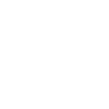
t = 0.00 s
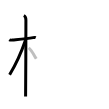
t = 3.25 s
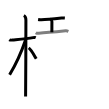
t = 6.50 s
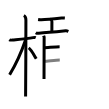
t = 9.50 s
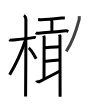
t = 12.75 s
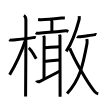
t = 16.00 s

The animated SVG that drew these frames (rendered in a browser with its animation timeline set to each time). Animation: 16 SMIL elements (animate=16); one cycle of 16.00 s.

<svg width="109px" height="109px" viewBox="0 0 px 109px" xmlns="http://www.w3.org/2000/svg" xmlns:xlink="http://www.w3.org/1999/xlink" xml:space="preserve" version="1.1"  baseProfile="full">
<path d="M9.28,39.72c0.35,0.24,2.39,0.41,3.31,0.31c3.94-0.41,14.12-1.21,20.45-2.41c0.92-0.17,2.15-0.24,2.73,0" style="fill:none;stroke:black;stroke-width:3;opacity:0">
  <animate attributeType="CSS" attributeName="opacity" from="0" to="1" begin="0s" dur="1s" repeatCount="0" fill="freeze" />
</path>
<path d="M23.86,15.5c0.91,0.47,2.04,2.5,2.04,4.42c0,0.95-0.12,70.75-0.3,76.58" style="fill:none;stroke:black;stroke-width:3;opacity:0">
  <animate attributeType="CSS" attributeName="opacity" from="0" to="1" begin="1s" dur="1s" repeatCount="0" fill="freeze" />
</path>
<path d="M25.44,40.28c-5.1,15.04-7.94,21.4-15.83,34.56" style="fill:none;stroke:black;stroke-width:3;opacity:0">
  <animate attributeType="CSS" attributeName="opacity" from="0" to="1" begin="2s" dur="1s" repeatCount="0" fill="freeze" />
</path>
<path d="M28.72,47.9c2.45,1.76,5.46,7.45,7.53,10.85" style="fill:none;stroke:black;stroke-width:3;opacity:0">
  <animate attributeType="CSS" attributeName="opacity" from="0" to="1" begin="3s" dur="1s" repeatCount="0" fill="freeze" />
</path>
<path d="M38.1,19.54c0.86,0.14,2.43,0.18,3.29,0.14c5.47-0.24,15.1-1.18,20.45-1.7c1.42-0.14,2.29,0.07,3.01,0.13" style="fill:none;stroke:black;stroke-width:3;opacity:0">
  <animate attributeType="CSS" attributeName="opacity" from="0" to="1" begin="4s" dur="1s" repeatCount="0" fill="freeze" />
</path>
<path d="M50.16,19c0.73,0.32,1.78,1.9,1.77,2.82c-0.05,2.92-0.05,7.88-0.06,10.54" style="fill:none;stroke:black;stroke-width:3;opacity:0">
  <animate attributeType="CSS" attributeName="opacity" from="0" to="1" begin="5s" dur="1s" repeatCount="0" fill="freeze" />
</path>
<path d="M35.77,32.7c0.78,0.55,2.2,0.59,3,0.55c7.38-0.39,18.29-1.51,26.9-2.4c1.3-0.13,2.08,0.26,2.74,0.53" style="fill:none;stroke:black;stroke-width:3;opacity:0">
  <animate attributeType="CSS" attributeName="opacity" from="0" to="1" begin="6s" dur="1s" repeatCount="0" fill="freeze" />
</path>
<path d="M43.56,35.75c0.23,0.6,0.58,0.6,0.58,1.6c0,1-0.12,38.16-0.12,41.77" style="fill:none;stroke:black;stroke-width:3;opacity:0">
  <animate attributeType="CSS" attributeName="opacity" from="0" to="1" begin="7s" dur="1s" repeatCount="0" fill="freeze" />
</path>
<path d="M44.45,47.67c2.24,0,11.33-0.91,15.17-0.91" style="fill:none;stroke:black;stroke-width:3;opacity:0">
  <animate attributeType="CSS" attributeName="opacity" from="0" to="1" begin="8s" dur="1s" repeatCount="0" fill="freeze" />
</path>
<path d="M44.22,61.29c2.77,0,11.51-1.21,15.55-1.21" style="fill:none;stroke:black;stroke-width:3;opacity:0">
  <animate attributeType="CSS" attributeName="opacity" from="0" to="1" begin="9s" dur="1s" repeatCount="0" fill="freeze" />
</path>
<path d="M36.45,80.62c0.23,0.72,2.28,1.33,3.05,0.95c8.55-4.32,14.45-7.32,20.45-10.57" style="fill:none;stroke:black;stroke-width:3;opacity:0">
  <animate attributeType="CSS" attributeName="opacity" from="0" to="1" begin="10s" dur="1s" repeatCount="0" fill="freeze" />
</path>
<path d="M59.39,34.55c0.23,0.8,0.58,0.6,0.58,1.6c0,1,0.12,52.39,0.12,60.61" style="fill:none;stroke:black;stroke-width:3;opacity:0">
  <animate attributeType="CSS" attributeName="opacity" from="0" to="1" begin="11s" dur="1s" repeatCount="0" fill="freeze" />
</path>
<path d="M79.2,16.18c0.04,0.83,0.23,2.19-0.07,3.33c-1.92,7.31-6.24,21.74-12.89,31.86" style="fill:none;stroke:black;stroke-width:3;opacity:0">
  <animate attributeType="CSS" attributeName="opacity" from="0" to="1" begin="12s" dur="1s" repeatCount="0" fill="freeze" />
</path>
<path d="M77.1,36.44c0.44,0.41,1.24,0.46,1.68,0.41c4.55-0.47,12.47-1.85,16.14-2.22c0.78-0.08,1.26-0.02,1.46,0.08" style="fill:none;stroke:black;stroke-width:3;opacity:0">
  <animate attributeType="CSS" attributeName="opacity" from="0" to="1" begin="13s" dur="1s" repeatCount="0" fill="freeze" />
</path>
<path d="M86.8,39.02c0.32,1.34,0.61,2.33,0.16,4.73C82.89,65.69,79.75,80,67.07,93.46" style="fill:none;stroke:black;stroke-width:3;opacity:0">
  <animate attributeType="CSS" attributeName="opacity" from="0" to="1" begin="14s" dur="1s" repeatCount="0" fill="freeze" />
</path>
<path d="M69.78,48.43C74.25,59.5,87.2,82.62,94.71,91.64c1.44,1.74,2.36,2.02,3.54,2.21" style="fill:none;stroke:black;stroke-width:3;opacity:0">
  <animate attributeType="CSS" attributeName="opacity" from="0" to="1" begin="15s" dur="1s" repeatCount="0" fill="freeze" />
</path>
</svg>
